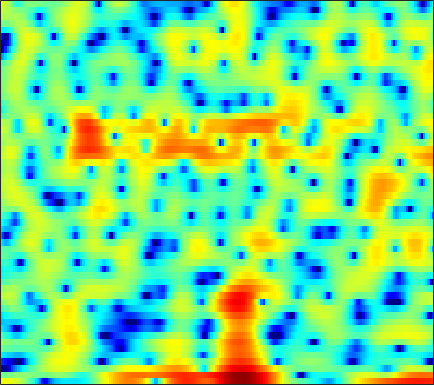

The table this chart was drawn from, first rows:
4.2229, 4.2328, 4.2064, 4.1155, 4.0019, 3.7841, 3.496, 3.2141, 2.7562, 2.1761, 1.4921, 0.87805, -0.086997, -1.2534, -2.2917, -3.9013, -5.8486, -7.5806, -10.337, -13.41, -15.272, -14.483, -12.081, -9.9781
-0.6415, -0.5733, -0.4642, -0.3238, -0.1991, -0.02277, 0.1542, 0.276, 0.4114, 0.5015, 0.5249, 0.4935, 0.4027, 0.2496, 0.106, -0.1178, -0.3398, -0.4822, -0.614, -0.6491, -0.5773, -0.4617, -0.2464, -0.005534
-16.04, -18.18, -18.94, -16.69, -14.64, -12.28, -10.37, -9.144, -7.698, -6.417, -5.247, -4.433, -3.414, -2.475, -1.821, -1.021, -0.2912, 0.2105, 0.8286, 1.382, 1.88, 2.214, 2.608, 2.941
-12.48, -13.32, -14.17, -14.85, -15.41, -16.54, -18.5, -20.91, -24.84, -21.4, -15.76, -12.61, -9.367, -6.85, -5.292, -3.541, -2.072, -1.124, -0.02522, 0.9158, 1.717, 2.241, 2.848, 3.354
-5.204, -5.527, -5.982, -6.441, -6.781, -7.206, -7.572, -7.765, -7.814, -7.538, -6.925, -6.293, -5.307, -4.267, -3.494, -2.526, -1.639, -1.03, -0.2858, 0.3958, 1.021, 1.461, 2.017, 2.536
-0.8821, -0.994, -1.165, -1.34, -1.459, -1.595, -1.7, -1.748, -1.763, -1.719, -1.636, -1.552, -1.426, -1.319, -1.259, -1.235, -1.281, -1.363, -1.519, -1.674, -1.735, -1.639, -1.254, -0.5583
0.8, 0.6252, 0.3582, 0.07914, -0.1151, -0.3392, -0.5022, -0.5684, -0.5716, -0.5006, -0.3906, -0.2945, -0.1974, -0.1867, -0.269, -0.5481, -1.096, -1.754, -3.081, -5.193, -8.832, -14.07, -25.96, -9.999
-1.965, -2.414, -3.164, -4.086, -4.882, -5.996, -6.932, -7.271, -7.008, -6.077, -4.852, -3.933, -2.847, -1.98, -1.481, -1.009, -0.7529, -0.6861, -0.7352, -0.8749, -0.9921, -0.9668, -0.6486, 0.04952
-5.852, -6.197, -6.959, -8.164, -9.475, -11.94, -15.62, -18.67, -17.25, -12.68, -9.256, -7.332, -5.37, -3.882, -2.989, -2.028, -1.258, -0.775, -0.2147, 0.291, 0.7869, 1.165, 1.689, 2.245
-7.614, -7.179, -6.833, -6.729, -6.759, -6.863, -6.935, -6.883, -6.574, -6.032, -5.332, -4.758, -4.022, -3.342, -2.876, -2.308, -1.786, -1.396, -0.8649, -0.3096, 0.2926, 0.7727, 1.442, 2.116
-6.579, -5.612, -4.612, -3.875, -3.468, -3.076, -2.828, -2.696, -2.592, -2.561, -2.571, -2.61, -2.728, -2.897, -3.057, -3.31, -3.543, -3.65, -3.572, -3.132, -2.301, -1.486, -0.2653, 0.9679
-3.506, -2.53, -1.494, -0.7646, -0.3891, -0.1306, -0.09627, -0.2143, -0.5544, -1.058, -1.702, -2.262, -3.075, -3.964, -4.73, -5.99, -7.804, -9.839, -14.24, -18.09, -11.43, -7.327, -3.499, -0.7869
-0.4596, 0.2778, 1.022, 1.479, 1.627, 1.558, 1.174, 0.6585, -0.3626, -1.786, -3.679, -5.368, -7.637, -9.095, -9.156, -8.467, -7.784, -7.509, -7.204, -6.442, -4.958, -3.522, -1.579, 0.1066
1.488, 1.955, 2.412, 2.65, 2.68, 2.498, 2.026, 1.446, 0.3437, -1.248, -3.434, -5.537, -8.8, -10.57, -9.421, -6.764, -4.557, -3.275, -1.952, -0.9083, -0.02849, 0.5176, 1.101, 1.464
0.299, 0.7048, 1.13, 1.428, 1.547, 1.571, 1.419, 1.207, 0.7951, 0.2747, -0.2708, -0.6624, -1.041, -1.186, -1.103, -0.7637, -0.2752, 0.128, 0.6478, 1.063, 1.343, 1.444, 1.389, 1.069
-2.618, -2.067, -1.446, -0.9606, -0.6874, -0.4336, -0.2767, -0.2082, -0.1569, -0.1207, -0.0804, -0.02411, 0.09762, 0.2802, 0.4595, 0.7331, 1.028, 1.235, 1.473, 1.644, 1.706, 1.667, 1.482, 1.128
-5.243, -4.419, -3.584, -3.02, -2.733, -2.497, -2.351, -2.269, -2.135, -1.91, -1.583, -1.248, -0.7342, -0.1687, 0.2617, 0.7984, 1.28, 1.589, 1.912, 2.134, 2.245, 2.252, 2.154, 1.944
-5.386, -4.677, -4.098, -3.915, -4.011, -4.418, -5.102, -5.715, -6.373, -6.424, -5.583, -4.54, -3.003, -1.543, -0.5909, 0.485, 1.337, 1.846, 2.363, 2.712, 2.912, 2.979, 2.961, 2.824
-3.09, -2.897, -2.895, -3.226, -3.744, -4.915, -6.872, -9.163, -14.65, -26.43, -13.24, -8.532, -4.701, -2.161, -0.7842, 0.5986, 1.569, 2.089, 2.567, 2.848, 2.986, 3.014, 2.991, 2.898
-1.237, -1.3, -1.466, -1.722, -2.004, -2.485, -3.055, -3.497, -3.91, -3.846, -3.11, -2.252, -1.007, 0.1261, 0.8234, 1.501, 1.881, 1.97, 1.862, 1.565, 1.189, 0.938, 0.7462, 0.7847
-1.38, -1.617, -1.798, -1.793, -1.666, -1.343, -0.9104, -0.5567, -0.0146, 0.5652, 1.179, 1.614, 2.152, 2.543, 2.716, 2.7, 2.341, 1.804, 0.6409, -1.131, -3.65, -5.878, -7.661, -5.979
-5.489, -6.794, -7.959, -7.57, -6.332, -4.39, -2.585, -1.398, -0.03245, 1.105, 2.027, 2.577, 3.151, 3.507, 3.611, 3.48, 3.013, 2.409, 1.196, -0.5807, -2.937, -4.889, -6.346, -5.113
-9.467, -12.43, -17.1, -15.49, -11.83, -8.132, -5.492, -3.898, -2.169, -0.7284, 0.4578, 1.221, 2.036, 2.626, 2.906, 3.077, 3.015, 2.822, 2.405, 1.84, 1.242, 0.8439, 0.4788, 0.3398
-6.323, -7.066, -7.838, -8.17, -8.049, -7.548, -6.68, -5.816, -4.461, -3.002, -1.557, -0.5524, 0.591, 1.492, 2.007, 2.503, 2.779, 2.856, 2.814, 2.662, 2.416, 2.205, 1.902, 1.594
-4.097, -4.732, -5.776, -7.096, -8.392, -10.54, -12.43, -12.1, -9.143, -5.83, -3.148, -1.549, 0.08821, 1.306, 1.985, 2.614, 2.972, 3.095, 3.087, 2.933, 2.667, 2.421, 2.043, 1.626
-2.046, -2.342, -3.047, -4.209, -5.47, -7.652, -9.721, -9.513, -6.801, -3.766, -1.332, 0.06092, 1.466, 2.438, 2.932, 3.287, 3.365, 3.275, 2.988, 2.523, 1.953, 1.462, 0.794, 0.1187
-0.8921, -0.4155, -0.06834, 0.007808, -0.008922, -0.0529, 0.03452, 0.2522, 0.7643, 1.459, 2.163, 2.597, 3.045, 3.246, 3.219, 2.955, 2.433, 1.872, 0.934, -0.173, -1.402, -2.358, -3.668, -4.957
-0.2685, 0.5774, 1.421, 2.026, 2.354, 2.675, 2.919, 3.058, 3.215, 3.315, 3.319, 3.256, 3.02, 2.581, 2.087, 1.196, -0.02833, -1.21, -3.172, -5.568, -8.275, -10.16, -11.93, -12.92
0.9808, 1.642, 2.367, 2.925, 3.224, 3.494, 3.622, 3.637, 3.564, 3.357, 3.026, 2.713, 2.134, 1.407, 0.7368, -0.416, -1.888, -3.289, -5.703, -9.04, -14.06, -19.89, -22.34, -16.58
1.782, 2.293, 2.846, 3.231, 3.41, 3.509, 3.428, 3.266, 2.898, 2.407, 1.819, 1.308, 0.6058, -0.1229, -0.6897, -1.486, -2.377, -3.104, -4.232, -5.449, -6.62, -7.269, -7.614, -7.346
1.692, 2.232, 2.771, 3.078, 3.161, 3.051, 2.701, 2.267, 1.478, 0.4791, -0.6873, -1.605, -2.701, -3.506, -3.825, -3.816, -3.61, -3.407, -3.151, -2.966, -2.786, -2.654, -2.409, -2.093
0.9783, 1.637, 2.239, 2.538, 2.552, 2.279, 1.671, 0.9733, -0.3001, -2.073, -4.483, -6.817, -10.99, -14.82, -13.54, -9.733, -6.798, -5.226, -3.615, -2.416, -1.489, -0.9172, -0.2742, 0.2887
0.3845, 1.072, 1.688, 1.981, 1.975, 1.681, 1.027, 0.3081, -1.033, -2.787, -4.964, -6.943, -9.579, -11.34, -11.06, -9.012, -6.85, -5.362, -3.728, -2.394, -1.325, -0.6784, 0.05474, 0.6645
0.6261, 1.315, 1.993, 2.341, 2.385, 2.159, 1.59, 0.9364, -0.2058, -1.642, -3.26, -4.448, -5.867, -6.708, -6.796, -6.303, -5.229, -4.28, -3.038, -1.949, -1.119, -0.6552, -0.246, -0.03089
1.394, 2.299, 3.176, 3.679, 3.824, 3.679, 3.174, 2.537, 1.387, -0.2118, -2.337, -4.375, -7.902, -11.86, -12.49, -9.224, -5.82, -3.959, -2.121, -0.9375, -0.2853, -0.1175, -0.3891, -1.244
0.9503, 1.997, 2.957, 3.518, 3.701, 3.647, 3.277, 2.808, 1.849, 0.5656, -1.149, -2.751, -5.253, -7.501, -7.791, -6.195, -3.966, -2.544, -1.182, -0.356, -0.01395, -0.09759, -0.6456, -1.791
0.4118, 1.065, 1.666, 1.975, 2.025, 1.925, 1.648, 1.357, 0.8775, 0.3249, -0.2709, -0.6816, -1.213, -1.512, -1.553, -1.375, -1.007, -0.7339, -0.423, -0.2645, -0.3201, -0.5069, -0.8924, -1.402
1.397, 1.552, 1.573, 1.356, 1.055, 0.5108, -0.07256, -0.443, -0.6421, -0.5656, -0.2475, 0.0248, 0.4221, 0.7283, 0.8894, 1.063, 1.093, 1.032, 0.8361, 0.4998, 0.04002, -0.3408, -0.9155, -1.475
2.836, 2.712, 2.291, 1.488, 0.5596, -1.26, -3.798, -5.841, -6.601, -4.131, -1.423, 0.1302, 1.664, 2.635, 3.072, 3.301, 3.176, 2.879, 2.183, 1.183, -0.01629, -0.9609, -2.076, -2.852
1.64, 1.796, 1.732, 1.231, 0.468, -1.149, -3.611, -5.769, -6.395, -3.608, -0.6445, 1.01, 2.595, 3.544, 3.934, 4.009, 3.659, 3.078, 1.813, -0.121, -2.994, -6.144, -11.93, -12.59
-3.42, -2.121, -0.9343, -0.2627, -0.0434, 0.0002068, -0.08174, -0.09886, 0.1014, 0.5824, 1.228, 1.716, 2.251, 2.574, 2.653, 2.499, 2.056, 1.501, 0.4547, -1.008, -2.9, -4.513, -6.338, -6.55
-5.578, -3.945, -2.305, -1.143, -0.498, 0.1051, 0.5216, 0.7613, 0.9872, 1.169, 1.28, 1.329, 1.306, 1.204, 1.051, 0.7917, 0.4279, 0.1107, -0.3579, -0.8511, -1.332, -1.63, -1.819, -1.742
-3.439, -2.521, -1.399, -0.4609, 0.115, 0.7011, 1.088, 1.255, 1.329, 1.237, 0.9989, 0.7235, 0.2593, -0.2859, -0.7017, -1.196, -1.537, -1.658, -1.651, -1.479, -1.202, -0.9508, -0.5991, -0.229
-1.614, -0.8293, 0.1077, 0.8936, 1.357, 1.812, 2.056, 2.087, 1.937, 1.534, 0.8722, 0.1845, -0.9888, -2.46, -3.695, -5.295, -6.182, -6.028, -4.947, -3.528, -2.189, -1.323, -0.3788, 0.3633
-0.9675, -0.06518, 0.9409, 1.73, 2.177, 2.577, 2.744, 2.71, 2.426, 1.852, 0.9304, -0.0193, -1.742, -4.181, -6.756, -12.25, -26.88, -17.05, -9.383, -5.581, -3.163, -1.849, -0.5317, 0.4087
-1.237, -0.2854, 0.7656, 1.579, 2.047, 2.468, 2.66, 2.652, 2.417, 1.926, 1.16, 0.3987, -0.8508, -2.354, -3.551, -5.034, -5.857, -5.818, -5.02, -3.832, -2.603, -1.765, -0.8118, -0.07271
-1.384, -0.5441, 0.4264, 1.226, 1.71, 2.192, 2.478, 2.55, 2.466, 2.157, 1.638, 1.113, 0.2648, -0.6838, -1.424, -2.316, -3.005, -3.307, -3.373, -3.068, -2.5, -1.99, -1.292, -0.692
-1.453, -0.7451, 0.1614, 0.9995, 1.555, 2.184, 2.649, 2.87, 2.982, 2.862, 2.498, 2.062, 1.245, 0.1795, -0.7885, -2.253, -3.814, -4.865, -5.649, -5.346, -4.244, -3.249, -2.03, -1.082
-3.095, -2.368, -1.282, -0.1485, 0.6747, 1.686, 2.514, 3.006, 3.442, 3.61, 3.463, 3.144, 2.384, 1.181, -0.07487, -2.418, -5.951, -10.28, -26.91, -13.5, -7.021, -4.4, -2.168, -0.7945
-9.558, -8.283, -6.189, -4.067, -2.593, -0.8314, 0.6618, 1.583, 2.529, 3.16, 3.443, 3.423, 3.088, 2.363, 1.582, 0.2329, -1.394, -2.577, -3.603, -3.534, -2.671, -1.882, -0.947, -0.2303
-25.09, -18.39, -13.22, -9.528, -7.185, -4.496, -2.175, -0.7256, 0.8479, 2.006, 2.788, 3.122, 3.272, 3.132, 2.851, 2.309, 1.657, 1.16, 0.5606, 0.06573, -0.3063, -0.5271, -0.7485, -0.8892
-18.54, -18.29, -17.15, -14.22, -11.18, -7.239, -3.953, -1.944, 0.1816, 1.732, 2.818, 3.365, 3.776, 3.89, 3.799, 3.483, 3.004, 2.541, 1.792, 0.9007, -0.1683, -1.111, -2.564, -4.11
-13.66, -15.84, -20.05, -16.65, -11.58, -6.7, -3.211, -1.234, 0.7926, 2.25, 3.227, 3.709, 4.044, 4.068, 3.929, 3.563, 3.009, 2.493, 1.665, 0.6346, -0.7154, -2.072, -4.666, -9.032
-5.346, -5.529, -5.36, -4.554, -3.575, -2.023, -0.5181, 0.4904, 1.578, 2.362, 2.818, 2.945, 2.852, 2.469, 2.029, 1.299, 0.4904, -0.08736, -0.7334, -1.267, -1.761, -2.172, -2.785, -3.375
-0.4864, -0.4649, -0.3174, -0.02431, 0.2725, 0.7318, 1.189, 1.497, 1.79, 1.9, 1.778, 1.489, 0.811, -0.2375, -1.318, -3.173, -5.32, -6.751, -7.403, -6.362, -4.815, -3.755, -2.603, -1.669
1.7, 1.677, 1.633, 1.587, 1.554, 1.503, 1.457, 1.396, 1.275, 1.048, 0.6606, 0.2249, -0.6391, -1.945, -3.321, -5.927, -10.06, -14.86, -17.28, -10.8, -6.808, -4.818, -2.914, -1.512
2.593, 2.468, 2.183, 1.78, 1.423, 0.9188, 0.4478, 0.1582, -0.1053, -0.251, -0.3761, -0.5161, -0.8537, -1.436, -2.042, -3.02, -4.018, -4.582, -4.813, -4.348, -3.501, -2.794, -1.903, -1.107
3.49, 3.228, 2.606, 1.65, 0.7053, -0.7999, -2.395, -3.281, -3.538, -2.769, -1.678, -0.971, -0.2981, 0.05836, 0.14, 0.05564, -0.147, -0.3339, -0.5606, -0.73, -0.8382, -0.8967, -0.9374, -0.9351
